The GitHub repository Dianaaaa/bottle-caps-recognition contains a labelled image folder "pro_con_rec" with 2 categories: cons, pros. Examples follow, each with its label.

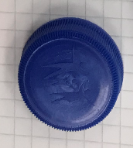
Label: pros

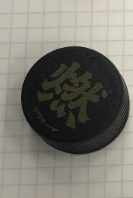
Label: pros

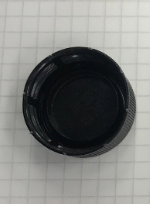
Label: cons

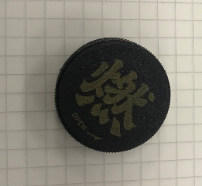
Label: pros

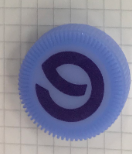
Label: pros

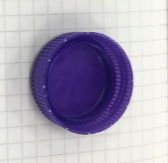
Label: cons
